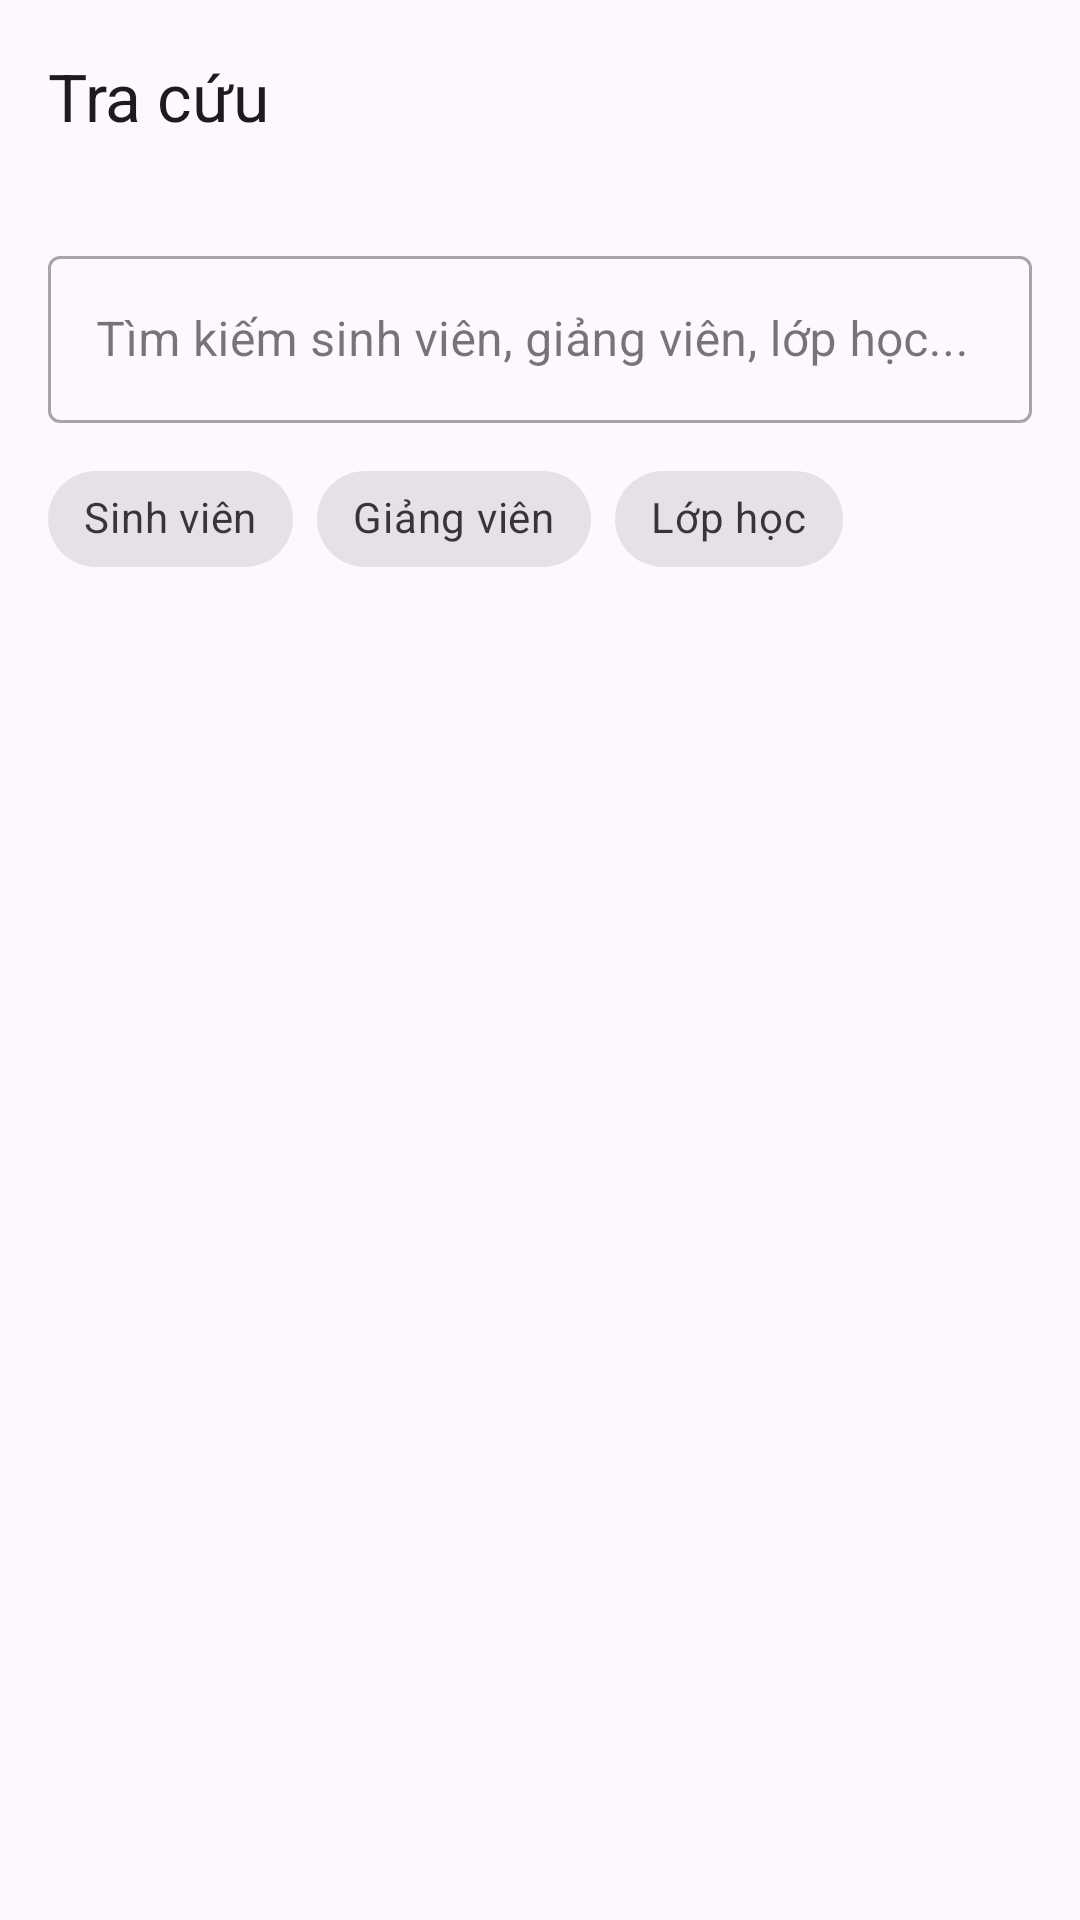

Reconstruct the res/layout file that produces this screen, plus the resources it refers to.
<!-- AndroidManifest.xml: application theme Theme.ỨngDụngĐiểmDanhSinhViên -->
<!-- res/layout/fragment_search.xml -->
<?xml version="1.0" encoding="utf-8"?>
<androidx.constraintlayout.widget.ConstraintLayout xmlns:android="http://schemas.android.com/apk/res/android"
    xmlns:app="http://schemas.android.com/apk/res-auto"
    xmlns:tools="http://schemas.android.com/tools"
    android:layout_width="match_parent"
    android:layout_height="match_parent"
    tools:context=".ui.search.SearchFragment">

    <com.google.android.material.appbar.AppBarLayout
        android:id="@+id/app_bar_layout"
        android:layout_width="match_parent"
        android:layout_height="wrap_content"
        app:layout_constraintTop_toTopOf="parent">

        <com.google.android.material.appbar.MaterialToolbar
            android:id="@+id/toolbar"
            android:layout_width="match_parent"
            android:layout_height="?attr/actionBarSize"
            app:title="@string/title_search" />

    </com.google.android.material.appbar.AppBarLayout>

    <com.google.android.material.textfield.TextInputLayout
        android:id="@+id/search_input_layout"
        style="@style/Widget.MaterialComponents.TextInputLayout.OutlinedBox"
        android:layout_width="0dp"
        android:layout_height="wrap_content"
        android:layout_margin="16dp"
        android:hint="@string/search_hint_placeholder"
        app:layout_constraintEnd_toEndOf="parent"
        app:layout_constraintStart_toStartOf="parent"
        app:layout_constraintTop_toBottomOf="@id/app_bar_layout"
        app:startIconDrawable="@drawable/ic_search">

        <com.google.android.material.textfield.TextInputEditText
            android:id="@+id/search_edit_text"
            android:layout_width="match_parent"
            android:layout_height="wrap_content"
            android:imeOptions="actionSearch"
            android:inputType="text" />
    </com.google.android.material.textfield.TextInputLayout>

    <com.google.android.material.chip.ChipGroup
        android:id="@+id/search_category_chip_group"
        android:layout_width="0dp"
        android:layout_height="wrap_content"
        android:layout_marginTop="8dp"
        app:layout_constraintEnd_toEndOf="@id/search_input_layout"
        app:layout_constraintStart_toStartOf="@id/search_input_layout"
        app:layout_constraintTop_toBottomOf="@id/search_input_layout"
        app:selectionRequired="true"
        app:singleSelection="true">

        <com.google.android.material.chip.Chip
            android:id="@+id/chip_students"
            style="@style/Widget.MaterialComponents.Chip.Filter"
            android:layout_width="wrap_content"
            android:layout_height="wrap_content"
            android:text="@string/search_category_students" />

        <com.google.android.material.chip.Chip
            android:id="@+id/chip_lecturers"
            style="@style/Widget.MaterialComponents.Chip.Filter"
            android:layout_width="wrap_content"
            android:layout_height="wrap_content"
            android:text="@string/search_category_lecturers" />

        <com.google.android.material.chip.Chip
            android:id="@+id/chip_classes"
            style="@style/Widget.MaterialComponents.Chip.Filter"
            android:layout_width="wrap_content"
            android:layout_height="wrap_content"
            android:text="@string/title_classes" />

    </com.google.android.material.chip.ChipGroup>

    <androidx.recyclerview.widget.RecyclerView
        android:id="@+id/recycler_view_search_results"
        android:layout_width="0dp"
        android:layout_height="0dp"
        android:contentDescription="@string/search_results_list_description"
        android:layout_marginTop="16dp"
        app:layoutManager="androidx.recyclerview.widget.LinearLayoutManager"
        app:layout_constraintBottom_toBottomOf="parent"
        app:layout_constraintEnd_toEndOf="parent"
        app:layout_constraintStart_toStartOf="parent"
        app:layout_constraintTop_toBottomOf="@id/search_category_chip_group" />

    <TextView
        android:id="@+id/text_view_no_results"
        android:layout_width="wrap_content"
        android:layout_height="wrap_content"
        android:text="@string/search_no_results_found"
        android:visibility="gone"
        app:layout_constraintBottom_toBottomOf="parent"
        app:layout_constraintEnd_toEndOf="parent"
        app:layout_constraintStart_toStartOf="parent"
        app:layout_constraintTop_toBottomOf="@id/search_category_chip_group"
        tools:visibility="visible" />

    <ProgressBar
        android:id="@+id/progress_bar"
        android:layout_width="wrap_content"
        android:layout_height="wrap_content"
        android:visibility="gone"
        app:layout_constraintBottom_toBottomOf="parent"
        app:layout_constraintEnd_toEndOf="parent"
        app:layout_constraintStart_toStartOf="parent"
        app:layout_constraintTop_toBottomOf="@id/search_category_chip_group"
        tools:visibility="visible" />

</androidx.constraintlayout.widget.ConstraintLayout>
<!-- resources referenced by this layout -->
<resources>
  <string name="search_category_lecturers">Giảng viên</string>
  <string name="search_category_students">Sinh viên</string>
  <string name="search_hint_placeholder">Tìm kiếm sinh viên, giảng viên, lớp học...</string>
  <string name="search_no_results_found">Không tìm thấy kết quả nào.</string>
  <string name="search_results_list_description">Danh sách kết quả tìm kiếm</string>
  <string name="title_classes">Lớp học</string>
  <string name="title_search">Tra cứu</string>
  <style name="Theme.ỨngDụngĐiểmDanhSinhViên" parent="Base.Theme.ỨngDụngĐiểmDanhSinhViên" />
  <style name="Base.Theme.ỨngDụngĐiểmDanhSinhViên" parent="Theme.Material3.DayNight.NoActionBar">
          <item name="colorPrimary">@color/blue</item>
          <item name="colorPrimaryVariant">@color/dark_blue</item>
          <item name="colorOnPrimary">@color/white</item>
          <item name="colorSecondary">@color/light_blue</item>
          <item name="colorSecondaryVariant">@color/blue</item>
          <item name="colorOnSecondary">@color/black</item>
          <item name="android:statusBarColor">?attr/colorPrimary</item>
      </style>
  <color name="blue">#078CF2</color>
  <color name="dark_blue">#0D3DF2</color>
  <color name="white">#FFFFFFFF</color>
  <color name="light_blue">#81D4FA</color>
  <color name="black">#FF000000</color>
</resources>
